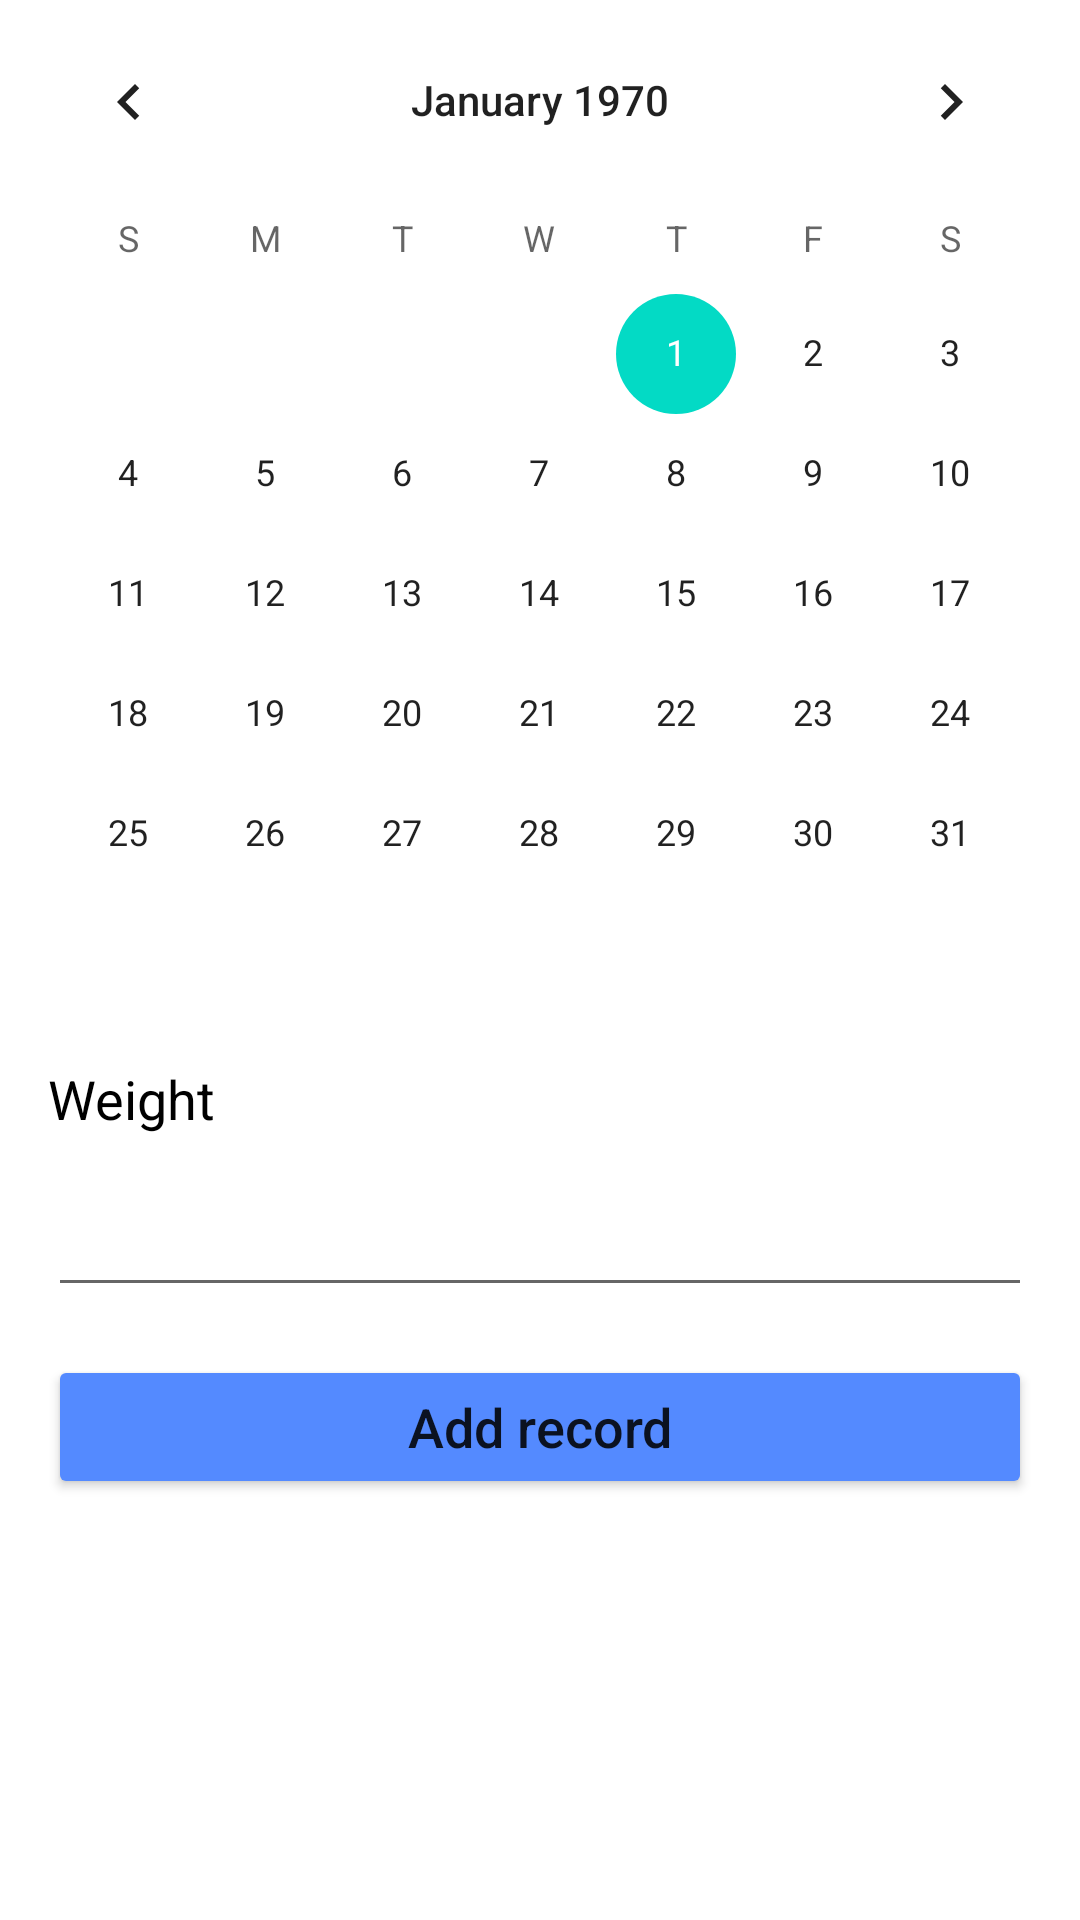

This screen was rendered from an Android layout file. Write that file and the resources it references.
<!-- AndroidManifest.xml: application theme AppTheme -->
<!-- res/layout/activity_progress_registration.xml -->
<?xml version="1.0" encoding="utf-8"?>
<androidx.constraintlayout.widget.ConstraintLayout xmlns:android="http://schemas.android.com/apk/res/android"
    xmlns:app="http://schemas.android.com/apk/res-auto"
    xmlns:tools="http://schemas.android.com/tools"
    android:layout_width="match_parent"
    android:layout_height="match_parent"
    android:background="@color/design_default_color_background"
    tools:context=".ProgressRegistrationActivity">

    <CalendarView
        android:id="@+id/calendarViewRecord"
        android:layout_width="0dp"
        android:layout_height="wrap_content"
        app:layout_constraintEnd_toEndOf="parent"
        app:layout_constraintHorizontal_bias="0.491"
        app:layout_constraintStart_toStartOf="parent"
        app:layout_constraintTop_toTopOf="parent" />

    <TextView
        android:id="@+id/textViewWeightRegistration"
        android:layout_width="wrap_content"
        android:layout_height="wrap_content"
        android:layout_marginStart="16dp"
        android:layout_marginTop="16dp"
        android:labelFor="@id/editTextNumberWeightRegistration"
        android:text="@string/progressRegistration_weight"
        android:textColor="@android:color/primary_text_light"
        android:textSize="18sp"
        app:layout_constraintStart_toStartOf="parent"
        app:layout_constraintTop_toBottomOf="@+id/calendarViewRecord" />

    <EditText
        android:id="@+id/editTextNumberWeightRegistration"
        android:layout_width="0dp"
        android:layout_height="wrap_content"
        android:layout_marginStart="16dp"
        android:layout_marginTop="16dp"
        android:layout_marginEnd="16dp"
        android:ems="10"
        android:importantForAutofill="no"
        android:inputType="numberDecimal"
        android:labelFor="@id/textViewWeightRegistration"
        app:layout_constraintEnd_toEndOf="parent"
        app:layout_constraintStart_toStartOf="parent"
        app:layout_constraintTop_toBottomOf="@+id/textViewWeightRegistration" />

    <Button
        android:id="@+id/buttonAddRecord"
        android:layout_width="0dp"
        android:layout_height="wrap_content"
        android:layout_marginStart="16dp"
        android:layout_marginTop="16dp"
        android:layout_marginEnd="16dp"
        android:backgroundTint="@color/colorPrimary"
        android:text="@string/progressRegistration_addRecord"
        android:textAllCaps="false"
        android:textSize="18sp"
        app:layout_constraintEnd_toEndOf="parent"
        app:layout_constraintStart_toStartOf="parent"
        app:layout_constraintTop_toBottomOf="@+id/editTextNumberWeightRegistration" />
</androidx.constraintlayout.widget.ConstraintLayout>
<!-- resources referenced by this layout -->
<resources>
  <color name="colorPrimary">#548AFF</color>
  <string name="progressRegistration_addRecord">Add record</string>
  <string name="progressRegistration_weight">Weight</string>
  <style name="AppTheme" parent="Theme.AppCompat.Light.DarkActionBar">
          
          <item name="colorPrimary">@color/colorPrimary</item>
          <item name="colorPrimaryDark">@color/colorPrimaryDark</item>
          <item name="colorAccent">@color/colorAccent</item>
      </style>
  <color name="colorPrimaryDark">#3700B3</color>
  <color name="colorAccent">#03DAC5</color>
</resources>
